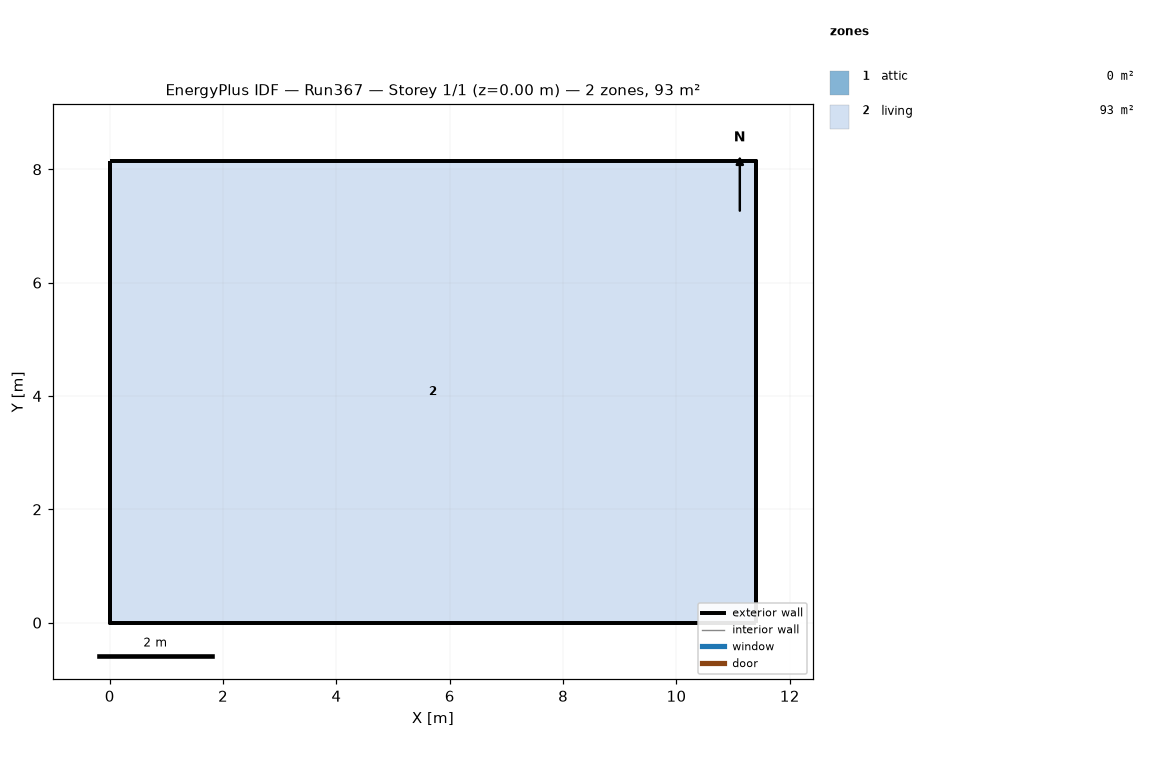
=== STOREY PLAN SPEC (per zone: floor XY polygon, exterior-wall plan segments, windows/doors) ===
zone 1: attic  (0.0 m²)
  exterior wall: (11.40, 0.00) – (11.40, 8.15) – (11.40, 4.07)  [12.2 m]
  exterior wall: (0.00, 8.15) – (0.00, 0.00) – (0.00, 4.07)  [12.2 m]
zone 2: living  (92.9 m²)
  floor: (0.00, 0.00) (0.00, 8.15) (11.40, 8.15) (11.40, 0.00)
  exterior wall: (0.00, 0.00) – (11.40, 0.00)  [11.4 m]
  exterior wall: (11.40, 0.00) – (11.40, 8.15)  [8.1 m]
  exterior wall: (11.40, 8.15) – (0.00, 8.15)  [11.4 m]
  exterior wall: (0.00, 8.15) – (0.00, 0.00)  [8.1 m]

=== DERIVED (storey summary) ===
Building: Run367
Storey: 1 of 1  (floor level z = 0.00 m)
Storey gross floor area: 92.9 m²
Zones on this storey: 2
  - attic: floor 0.0 m²; exterior wall 24.4 m (11.2 m²); WWR 0.0%
  - living: floor 92.9 m²; exterior wall 39.1 m (190.7 m²); WWR 0.0%
Zone adjacency: (none detected)